pico-8 play session: hold → + tap 🅾

[t = 1 s] hold → ~1s, tap 🅾 ~2×
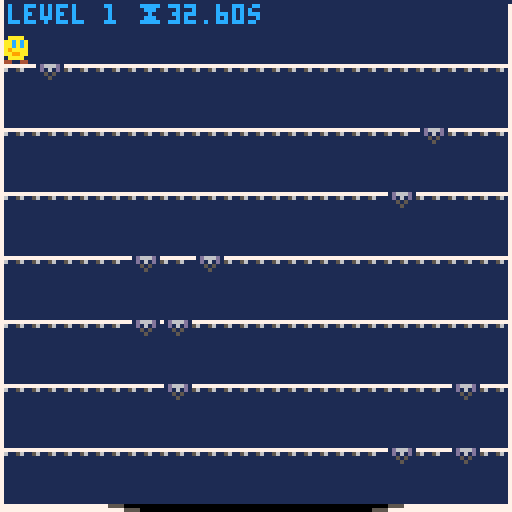
[t = 2 s] hold → ~2s, tap 🅾 ~4×
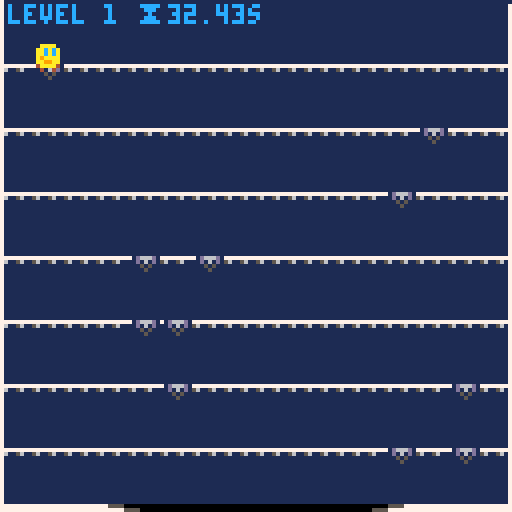
[t = 6 s] hold → ~6s, tap 🅾 ~10×
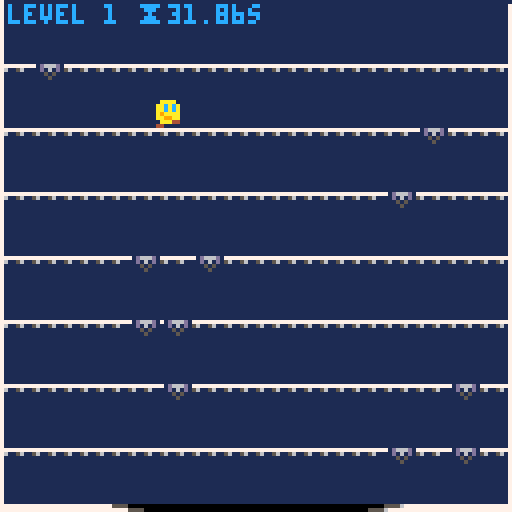
[t = 8 s] hold → ~8s, tap 🅾 ~14×
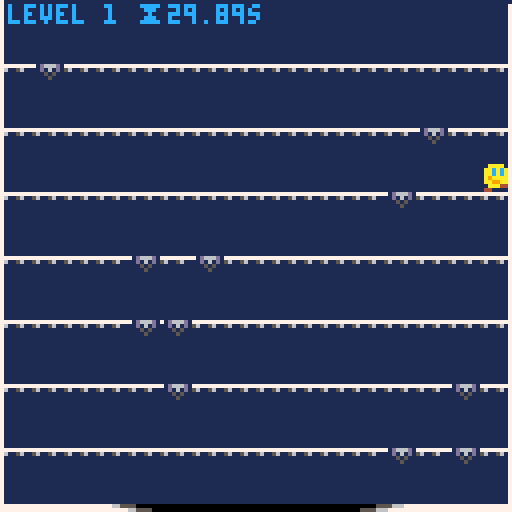

pico-8 cartridge
version 30
__lua__
-- find the gap
-- by broquaint

-- constants

-- Brain won't map colours to numbers so get computer to do it
black    = 0 navy     = 1 magenta  = 2 green    = 3
brown    = 4 dim_grey = 5 silver   = 6 white    = 7
red      = 8 orange   = 9 yellow   = 10 lime    = 11
azure    = 12 violet   = 13 salmon = 14 coral   = 15

left  = -1
right = 1

drop_normal = 1
drop_slow   = 2
drop_fast   = 4

sfx_drop_tbl = {
   [drop_normal] = 1,
   [drop_slow]   = 3,
   [drop_fast]   = 2
}

facing_right_spr = 4
facing_left_spr  = 3

gapspr={2,5,6}

warp_item_spr = 16
item_warp     = 'warp'
grav_item_spr  = 17
item_grav_belt = 'grav belt'
shoes_item_spr   = 18
item_speed_shoes = 'fast boots'

state_level_end = 'end of level'
state_running   = 'running'
state_no_void   = 'no void'
state_menu      = 'menu'

lower_limit = 13

normal_gravity = 0.2
gravity = normal_gravity -- Not constant, changes for slow falls etc
jump_velocity = 1.6
speed_boost = 0.02
max_speed = 3.5
normal_friction = 0.8
friction = normal_friction
normal_acceleration = 0.5
acceleration = normal_acceleration

function _init()
   reset_game_vars()
   reset_level_vars()
   gamestate = state_menu
   cartdata("broquaint_findthegap")
   -- dset(0,0) -- reset score
end

function reset_game_vars()
   level = 1
   current_item = {}
   dx = 0
   dy = 6
end

function reset_level_vars()
   gravity = normal_gravity
   x = 0
   y = 0
   dx = 0
   dy = 0
   jumping = false
   falling = true -- Fall into the level
   moving  = false
   bouncing = false
   wiping = false
   direction = 1
   jumped_from = 0
   floors_dropped = 0
   grav_fuel = 2

   acceleration = has_speed_shoes() and normal_acceleration + speed_boost or normal_acceleration

   bonus_level = level % 10 == 0

   floor = 1
   floor_unlocked = true

   sticky_floor = -1
   bouncy_floor = -1

   -- Only have "flavour" floors after 5th level.
   if level > 5 then
      if level < 20 then
         if not bonus_level and randn(3) == 2 then
            -- Never the first or last floor.
            sticky_floor = randn(5) + 1
         else
            bouncy_floor = randn(5) + 1
         end
      -- After 20th level allow >1 flavour floor.
      else
         local rem = level % 10
         if not bonus_level and rem % 3 == 0 then
            sticky_floor = randn(5) + 1
            bouncy_floor = sticky_floor > 3 and 2 or 4
         elseif rem % 4 == 0 then
            bouncy_floor = randn(5) + 1
         elseif not bonus_level and rem % 2 == 0 then
            sticky_floor = randn(5) + 1
         end
      end
   end

   key_set = {}

   timers_seen = 0
   timer_at = {}
   if(not bonus_level) then
      local base_time = 35 - flr(level / 10)
      local pressure  = level * 0.5
      if level > 10 then
         time_limit = base_time - min(pressure, lower_limit)
      else
         time_limit = base_time - level
      end
   else
      time_limit = max(15 - (level/10), 9)
   end
   extra_time = 0

   begin = t()
   gamestate = state_running
   lvldone = nil
   in_void = false
   new_highscore = false

   set_items()
   set_gaps()
   set_keys()
   set_launchers()
   set_bouncers()
end

function has_warp(item)
   if(item == nil) item = current_item
   return item[4] == item_warp
end

function has_grav_belt(item)
   if(item == nil) item = current_item
   return item[4] == item_grav_belt
end

function has_speed_shoes(item)
   if(item == nil) item = current_item
   return item[4] == item_speed_shoes
end

function is_pos_in_set(pos_set, pos)
   for p in all(pos_set) do
      if(pos[1] == p[1]) return true
   end
   return false
end

function find_free_tile(known, tile_gen)
   local new_y   = floor * 16 - 8
   local new_pos = tile_gen()
   -- Enter loop if the new tile position is already present to generate a new position.
   while(is_pos_in_set(known, new_pos)) do
      new_pos = tile_gen()
   end
   return new_pos
end

function find_free_item_tile(known, tile_gen)
   local to_consider = copy_table(item_set)
   for v in all(known) do
      add(to_consider, v)
   end
   return find_free_tile(to_consider, tile_gen)
end

function set_gaps()
   gap_set = {}

   local function gap_gen()
      local x1 = randn(14) * 8
      local sprite
      if level == 1 then
         sprite = gapspr[1]
      elseif level == 2 or bonus_level then
         sprite = ({2,6})[randn(2)]
      else
         sprite = gapspr[randn(#gapspr)]
      end
      return { x1, x1 + 8, sprite }
   end
   for iy=1,7 do
      local gapcount = randn(not bonus_level and 2 or 1)

      -- Ensure sticky floors always have 2 gaps.
      if(iy == sticky_floor and gapcount < 2) gapcount += 1

      local gaps = {}
      for idx=1,gapcount do
         -- Jam the gap sprite onto the position.
         add(gaps, find_free_tile(gaps, gap_gen))
         if iy == bouncy_floor then
            gaps[#gaps][3] = gapspr[1]
         end
      end

      -- If the current item or grav belt is warp always ensure 1 slow gap.
      if (has_warp() or has_grav_belt()) and iy != bouncy_floor and
         every(gaps, function(g) return fget(g[3]) != drop_slow end) then
         -- Don't add another gap if there's already 3
         if(#gaps == 3) then
            gaps[#gaps][3] = gapspr[2]
         else
            local gap = find_free_tile(gaps, gap_gen)
            gap[3] = gapspr[2]
            add(gaps, gap)
         end
      end

      -- If the current item is speed shoes ensure no fast gaps.
      if has_speed_shoes() then
         for gap in all(gaps) do
            if(gap[3] == 6) gap[3] = 5
         end
      end

      -- Ensure there's at least one non-slow gap.
      if every(gaps, function(g) return fget(g[3]) == drop_slow end) then
         -- Don't add another gap if there's already 3
         if(#gaps == 3) then
            gaps[#gaps][3] = gapspr[1]
         else
            local gap = find_free_tile(gaps, gap_gen)
            gap[3] = gapspr[1]
            add(gaps, gap)
         end
      end

      gap_set[iy] = gaps
   end
end

function set_keys()
   key_set = {{}}

   for iy = 2,7 do
      local function key_gen()
         local y_offset = 8
         if(level > 5 and randn(4) > 3) y_offset = 13
         return {(randn(15) * 8), iy * 16 - y_offset}
      end
      local keys = {}
      if not bonus_level and level > 3 and randn(10) < level then
         local key_count = #gap_set[iy]
         for _ = 1, key_count do
            add(keys, find_free_item_tile(keys, key_gen))
         end
      end
      key_set[iy] = keys
   end
   -- Ensure at least one floor is free of keys.
   key_set[randn(#key_set - 2) + 2] = {}
   add(key_set, {})
end

function set_launchers()
   local function find_free_floor_tile(launchers, iy)
      local to_consider = copy_table(launchers)
      for v in all(gap_set[iy]) do add(to_consider, v) end
      -- if level < 15 then
      for v in all(item_set[iy]) do add(to_consider, v) end
      for v in all(key_set[iy]) do add(to_consider, v) end
      -- end
      -- printh('considering: ', to_consider)
      return find_free_tile(
         to_consider, function() return {((randn(13) + 1) * 8), iy * 16 - 8} end
      )
   end

   launcher_set = {{}}

   local seen = 0
   for iy = 2,7 do
      local launchers = {}
      local lcount = level < 8 and 1 or (level < 18 or bonus_level) and 2 or 3
      -- Add launcher 1 in 4 times if it's after level 8, it's a regular floor,
      -- once generate up to 1 before level 8, 2 before level 18, 3 before level 28
      -- then an aribtrary amount after that.
      for _ = 1, lcount do
         if randn(4) == 2 and level > 3
            and (iy != sticky_floor and iy != bouncy_floor)
            and ((level < 8 and seen < 1) and (level < 18 and seen < 2) or (level < 28 and seen < 3) or (level > 31)) then
            add(launchers, find_free_floor_tile(launchers, iy))
         end
      end
      seen += #launchers > 0 and 1 or 0
      launcher_set[iy] = launchers
   end

   add(launcher_set, {})
   -- printh('launchers: ' .. arr_to_str(launcher_set))
end

function set_bouncers()
   local function find_free_floor_tile(bouncers, iy)
      local to_consider = copy_table(bouncers)
      for v in all(gap_set[iy]) do add(to_consider, v) end
      -- if level < 15 then
      for v in all(item_set[iy]) do add(to_consider, v) end
      for v in all(key_set[iy]) do add(to_consider, v) end
      for v in all(launcher_set[iy]) do add(to_consider, v) end
      -- end
      -- printh('considering: ', to_consider)
      return find_free_tile(
         to_consider, function() return {((randn(14) + 1) * 8), iy * 16 - 8} end
      )
   end

   bouncer_set = {{}}

   local seen = 0
   for iy = 2,7 do
      local bouncers = {}
      local bcount = level < 6 and 1 or (level < 16 or bonus_level) and 2 or 3
      for _ = 1, bcount do
         if randn(4) == 2 and level > 6
            and (iy != sticky_floor and iy != bouncy_floor)
            and ((level < 8 and seen < 1) and (level < 18 and seen < 2) or (level < 28 and seen < 3) or (level > 31)) then
            add(bouncers, find_free_floor_tile(bouncers, iy))
         end
      end
      seen += #bouncers > 0 and 1 or 0
      bouncer_set[iy] = bouncers
   end

   add(bouncer_set, {})
end

function set_items()
   item_set = {}
   if level > 3 and not bonus_level and level % 2 == 0 then
      local possible_items = shuffle({
         {8,   warp_item_spr,  item_warp},
         {64,  shoes_item_spr, item_speed_shoes},
         {112, grav_item_spr,  item_grav_belt}
      })
      for item in all(possible_items) do
         if current_item[4] != item[3] then
            local item_y = (randn(6) + 1) * 16 - 8
            add(item_set, {item[1], item_y, item[2], item[3]})
            break
         end
      end
   end
end

function above_gap()
   for gap in all(gap_set[floor] or {{-1,-1}}) do
      if((x + 2) > gap[1] and (x + 4) < gap[2]) return gap
   end
   return false
end

function progress_floor()
   falling = true
   floor += 1
   floors_dropped += 1

   floor_locked = #key_set[floor] > 0

   timer_max = min(flr(floor/5), 2)
   -- If before the last floor and after level 5 and there's either
   -- a increasingly likely chance or a launcher below and a timer hasn't
   -- been seen yet and it's not a bonus level and the current item
   -- isn't speed shoes then generate a timer.
   if floor < 7 and level > 5
   and (randn(15) < level or #launcher_set[floor+1] > 0)
   and timers_seen < timer_max and not bonus_level and not has_speed_shoes() then
      timers_seen += 1
      local timer_gen = function () return {(randn(15) * 8), floor * 16 - 8, floor} end
      -- TODO handle bouncers
      timer_at = find_free_item_tile(key_set[floor], timer_gen)
   end
end

function start_jump()
   jumping = true
   jumped_from = x
   dy -= jump_velocity
   if(sticky_floor == floor) acceleration = normal_acceleration
   sfx(0)
end

function compute_gap_effect(gap)
   local effect = fget(gap[3])
   if(effect == drop_normal) then
      dy = 1
      acceleration = has_speed_shoes() and normal_acceleration + speed_boost or normal_acceleration
   elseif(effect == drop_slow) then
      slow_gap_fall()
   elseif(effect == drop_fast) then
      dy = 3.5
      -- No boost with speed shoes.
      acceleration += has_speed_shoes() and 0 or 0.3
   end
end

function slow_gap_fall()
   -- Not so slow if the gap is jumped into.
   if has_grav_belt() or (floors_dropped == 1 and jumping) then
      gravity *= 0.3
      dy *= 0.3
   elseif floors_dropped > 1 then
      dy += 1
   else
      y += 1 -- Indicate movement .. not ideal though.
      gravity = 0.01
      dy = 0.01
      acceleration = has_speed_shoes() and normal_acceleration or normal_acceleration * 0.7
   end
end

function apply_gravity()
   dy += gravity
   y  += dy

   local player_feet = y + 8
   local next_floor  = floor * 16

   if gamestate == state_level_end then return end

   if dy >= 0 and (player_feet >= next_floor) then
      local gap    = above_gap()
      local effect = gap and fget(gap[3])

      if gap and not floor_locked then
         progress_floor()
         compute_gap_effect(gap)

         if floors_dropped == 1 then
            if effect == drop_slow and jumping then
               sfx(17)
            else
               sfx(sfx_drop_tbl[effect])
            end
         else
            sfx(13 + floors_dropped)
         end

         jumping = false
      else
         -- Handle the void floor so the player is placed on the "surface"
         y = next_floor - (floor == 8 and 10 or 8)
         dy = 0

         if bouncy_floor == floor then
            -- Reset gravity otherwise bouncing from a slow gap is bugged.
            gravity = normal_gravity
            start_jump()
         else
            -- Reset gravity after slow falls
            gravity = normal_gravity
            falling = false
            jumping = false
            grav_fuel = 2

            if sticky_floor == floor then
               -- dx = direction * (speed * 0.2)
               if has_speed_shoes() then
                  acceleration *= 0.05
               else
                  acceleration *= 0.2
               end
            end

            if floors_dropped > 1 and not has_speed_shoes() then
               -- dx += floors_dropped / 2
               if has_speed_shoes() then
                  acceleration += (floors_dropped / 2) * 0.07
               else
                  acceleration += 0.3
               end
               info_flash('speed boost!', 1)
               flash(function() pal(brown, red) end, 0.5)
               delay(function() flash(function() pal(brown, orange) end, 0.5) end, 0.5)
               delay(function() pal(brown, brown) end, 1.1)
            end

            floors_dropped = 0
         end
      end
   elseif has_grav_belt() and dy <= 0 then
      if flr(player_feet / 16) < (floor - 1) then
         if(floor != 1) then
            floor -= 1
            sfx(21)
         end
      end
   end
end

function bound_movement(cx)
   if cx < 0 then
      if has_warp() then
         return 120, 14
      else
         return 0
      end
   elseif cx >= 120 then
      if has_warp() then
         return 0, 13
      else
         return 120
      end
   else
      return cx
   end
end

function move_player_horizontal(direction_moved)
   if direction_moved == left or direction_moved == right then
      direction = direction_moved
   elseif not has_speed_shoes() then
      return
   end

   -- If speed shoes are possessed then compute movement based on momentum
   if has_speed_shoes() then
      x = bound_movement(x + dx)

      dx *= friction
      if(not moving) dx *= friction

      if direction_moved == left then
         dx = dx - acceleration
      elseif direction_moved == right then
         dx = dx + acceleration
      end
   -- Otherwise movement maps directly to input.
   else
      local speed = min(max_speed, acceleration * 3.5)
      local warp_sfx
      if direction == left then
         x, warp_sfx = bound_movement(x - speed)
      elseif direction == right then
         x, warp_sfx = bound_movement(x + speed)
      end
      if(warp_sfx != nil) sfx(warp_sfx)
   end

   if(abs(dx) > max_speed) dx = max_speed * direction
end

function _update()
   run_delays()

   if(gamestate == state_menu) then
      if(btn(5)) then
         gamestate = state_running
         sfx(9)
      end
      return
   end

   local running_time = t() - begin - extra_time

   if gamestate == state_level_end then
      -- Short grace period so X doesn't instantly proceed/retry
      -- which can be jarring.
      if btnp(5) and not wiping then
         local wipe_start = t()
         flash(function() wipe_screen(t() - wipe_start) end, 1)
         -- Reset the level at the point should be full
         delay(reset_level_vars, 0.5)
         wiping = true
      end
      -- Fall through the void and move towards the center.
      if(y < 150) then
         apply_gravity()
         if((x + 8) < 64 or x > 64) x += dx
      end
   elseif(gamestate == state_no_void) then
      if btn(5) and not wiping and t() - lvldone > 0.5 then
         local wipe_start = t()
         flash(function() wipe_screen(t() - wipe_start) end, 1)
         -- Reset the level at the point should be full
         delay(function()
               reset_game_vars()
               reset_level_vars()
         end, 0.5)
         wiping = true
         sfx(9)
      end
   else
      if(running_time > time_limit) then
         printh("Ran out of time at " .. t() .. " started " .. begin .. " extra time " .. extra_time .. " - time limit was " .. time_limit)
         gamestate = state_no_void
         sfx(6)
         local hiscore = dget(0)
         if(hiscore < level) then
            dset(0, level)
            new_highscore = true
         end
         return
      end

      local dir = btn(0) and 'left ' or 'right';
      local msg = dir .. 'dx was ' .. dx .. ' @ ' .. x
      move_player_horizontal(btn(0) and left or btn(1) and right or nil)
      -- if(t() % 0.25 == 0) printh(msg .. ', dx now ' .. dx .. ' @ ' .. x)

      moving = btn(0) or btn(1)

      if(not jumping and not falling and not floor_locked) then
         local gap = above_gap()
         if gap then
            compute_gap_effect(gap)

            -- printh("dx = " .. dx .. " speed = " .. speed)

            progress_floor()

            if has_grav_belt() and fget(gap[3]) == drop_slow then
               sfx(17)
            else
               sfx(sfx_drop_tbl[fget(gap[3])])
            end
         end
      end

      if not jumping and y == (floor * 16 - 8) then
         for launcher in all(launcher_set[floor]) do
            local lx = launcher[1]
            local ly = launcher[2]
            if (x + 4) > launcher[1] and x < (launcher[1] + 5) then
               jumping = true
               gravity *= 0.9
               dy -= 2.5
               floor -= 1
               sfx(18)
               flash(function() line(lx + 2, ly + 5, lx + 5, ly + 5, azure) end, 0.7)
               flash(function() line(lx + 3, ly + 4, lx + 4, ly + 4, white) end, 0.5)

               break
            end
         end
      end

      if y >= (floor * 16 - 8) and y < (floor * 16 - 4) then
         for bouncer in all(bouncer_set[floor]) do
            local bx1 = bouncer[1] + 2
            local bx2 = bx1 + 3
            local px1 = flr(x + 1)
            local px2 = flr(px1 + 5)

            if not bouncing
               and (
                     (direction == right and px2 >= bx1 and px2 < bx2)
                  or (direction == left  and px1 <= bx2 and px1 > bx1)
               )
            then
               if has_speed_shoes() then
                  dx = -dx
                  bouncing = true
                  -- Avoid getting stuck etc
                  delay(function() bouncing = false end, 0.2)
               else
                  -- Shonky emulation of being pushed back
                  local accel_was = acceleration
                  acceleration = -(acceleration + 0.8)
                  move_player_horizontal(direction)
                  delay(function()
                        if bouncing then
                           acceleration = abs(accel_was)
                           bouncing = false
                        end
                  end, 0.2)
                  bouncing = true
               end

               local by = bouncer[2]
               flash(
                  function()
                     line(bx1 - 1, by + 5, bx1 - 1, by + 6, azure)
                     line(bx2 + 1, by + 5, bx2 + 1, by + 6, azure)
                  end, 0.7
               )
               flash(function()
                     line(bx1 - 2, by + 5, bx1 - 2, by + 6, white)
                     line(bx2 + 2, by + 5, bx2 + 2, by + 6, white)
               end, 0.5)
               sfx(20)

               break
            end
         end
      end

      -- This should be after the falling check so a) you can't just spam
      -- jump to avoid slow gaps and b) so you can fall straight through gaps below.
      if not falling and not jumping and btnp(5) and y % 8 == 0 then
         start_jump()
      end

      if has_grav_belt() and grav_fuel > 0 and btnp(5) then
         if jumping and dy >= -0.25 then
            -- Basically acts like a double jump
            dy -= jump_velocity
            grav_fuel -= 0.6
            sfx(0)
         end
      end

      if not falling or bouncy_floor == floor then
         if floor_locked then
            local keys = key_set[floor]
            for idx,key in pairs(keys) do
               if  ((x + 6) > key[1] and x < (key[1] + 6))
                  and (y <= key[2] or flr(y - 2) == key[2]) then
                  deli(keys, idx)
                  sfx(4)
                  break
               end
            end

            if(#keys == 0) floor_locked = false
         end

         if #timer_at > 0 and timer_at[3] == floor and (x + 6) > timer_at[1] and x < (timer_at[1] + 6) then
            timer_at = {}
            extra_time += 3
            sfx(7)
            info_flash('+3s')
         end

         for idx, item in pairs(item_set) do
            if y == item[2] and (x + 6) > item[1] and x < (item[1] + 6) then
               if not has_speed_shoes(item) then
                  -- Reset speed if we're switching from speed shoes.
                  -- dx = normal_speed
                  -- speed = normal_speed
                  acceleration = normal_acceleration
                  friction = normal_friction
                  pal(brown, brown)
               else
                  -- dx = normal_speed + 1.4
                  -- speed = dx
                  acceleration += speed_boost
                  friction = 0.95
                  -- Luckily the only use of brown is in the shoes.
                  pal(brown, red)
               end

               if has_warp(item) then
                  local start_fade = t()
                  flash(function()
                        local d = t() - start_fade
                        local colour = d < 0.3 and silver or d < 0.6 and violet or dim_grey
                        line(0, 0, 0, 128, colour)
                        line(127, 1, 127, 128, colour)
                  end, 1)
               elseif has_warp() then
                  local start_fade = t()
                  flash(function()
                        local d = t() - start_fade
                        local colour = d < 0.3 and dim_grey or d < 0.6 and violet or silver
                        line(0, 0, 0, 128, colour)
                        line(127, 1, 127, 128, colour)
                  end, 1)
               end

               current_item = item
               deli(item_set, idx)
               sfx(12)
               info_flash(item[4])
            end
         end
      end

      if jumping or falling then
         apply_gravity()
      end

      if(y >= 118) then
         local offset  = time_limit - running_time
         local void_x1 = 64 - offset
         local void_x2 = 64 + offset

         if((x + 8) > void_x1 and x < void_x2) then
            falling = true
            dy = 0.1
            apply_gravity()
            dx = (x + 8) < 64 and 2 or -2
            if(lvldone == nil) then
               delay(function() sfx(8) end, 0.3)
               gamestate = state_level_end
               lvldone = t()
               level += 1
            end
         end
      end
   end
end

function wipe_screen(tw)
   local ry1 = tw < 0.5 and 0 or flr((tw - 0.5) * 256)
   local ry2 = tw < 0.5 and flr(tw * 256) or 128
   rectfill(0, ry1, 128, ry2, black)
   rectfill(0, ry1 - 2, 128, ry2 - 2, dim_grey)
   rectfill(0, ry1 - 3 , 128, ry2 - 3, silver)
   rectfill(0, ry1 - 4, 128, ry2 - 4, white)
   rectfill(0, ry1 - 5, 128, ry2 - 5, azure)
   rectfill(0, ry1 - 6, 128, ry2 - 6, white)
   rectfill(0, ry1 - 7, 128, ry2 - 7, silver)
   rectfill(0, ry1 - 8, 128, ry2 - 8, dim_grey)
   rectfill(0, ry1 - 9, 128, ry2 - 9, black)
end

function draw_keys(keys)
   for key in all(keys) do
      local key_x = key[1]
      local key_y = key[2]
      local at = t() * 10 % 10
      local spr_idx = 7
      if(at % 10 < 2) then
         spr_idx = 7
      elseif(at % 10 < 4) then
         spr_idx = 8
      elseif(at % 10 < 6) then
         spr_idx = 7
      elseif(at % 10 < 8) then
         spr_idx = 9
      else
         spr_idx = 7
      end
      spr(spr_idx, key_x, key_y)
      -- rect(key_x,key_y,key_x+8,key_y+8,7)
   end
end

function draw_timer_at(timer_x, timer_y)
   local at = t() * 10 % 10
   local offset = 1
   if(at % 10 < 2) then
      offset = 0
   elseif(at % 10 < 4) then
      offset = -1
   elseif(at % 10 < 6) then
      offset = 0
   elseif(at % 10 < 8) then
      offset = 1
   else
      offset = 0
   end
   spr(14, timer_x, timer_y + offset)
end

function draw_void(running_time)
   -- Draw the void layer.
   local outer_colour
   local inner_colour
   local time_left = time_limit - running_time
   if gamestate == state_menu or time_left > 10 then
      outer_colour = white
      inner_colour = silver
   elseif time_left > 8 then
      outer_colour = silver
      inner_colour = yellow
   elseif time_left > 5 then
      outer_colour = yellow
      inner_colour = salmon
   elseif time_left > 2 then
      outer_colour = salmon
      inner_colour = red
   elseif time_left > 0 then
      outer_colour = black
      inner_colour = red
   else
      outer_colour = black
      inner_colour = black
   end

   line(0, 126, 128, 126,  outer_colour)
   line(0, 127, 128, 127,  outer_colour)
   line(28, 126, 100, 126, inner_colour)
   line(32, 127, 96, 127,  inner_colour)

   local offset  = time_limit - running_time
   local void_x1 = 64 - offset -- 32 + flr(running_time) + offset
   local void_x2 = 64 + offset

   -- The void has ended
   if(void_x1 >= 64) return

   if(void_x1 <= 64) then
      line(void_x1 - 4, 126, void_x2 + 4, 126, 5)
      line(void_x1, 126, void_x2, 126, 0)
   end
   if(void_x1 <= 60) then
      line(void_x1, 127, void_x2, 127, 5)
      line(void_x1 + 4, 127, void_x2 - 4, 127, 0)
   end
end

function _draw()
   if(gamestate == state_menu) then
      draw_menu()
   else
      draw_game()
   end
end

function draw_menu()
   cls(1)
   map(0, 16)
   -- rect(32, 32, 96, 96, 12)
   draw_keys({{64, 56}})
   draw_timer_at(104, 56)
   local at = flr(t() % 1 * 100)
   local facing = direction == 1 and facing_right_spr or facing_left_spr
   if(at < 25 or (at > 50 and at < 75)) then
      spr(facing + 20, 8, 56)
   else
      spr(facing, 8, 56)
   end
   if(dget(0) > 0) then
      print('high score: level ' .. dget(0), 20, 80, 7)
   end
   print("press ❎ to start game", 20, 40, 7)
   print("to move use ⬅️➡️", 20, 100, 7)
   print("and press ❎ to jump", 20, 110, 7)
   draw_void(0)
end

function draw_game()
   cls(1)
   map(1)

   for iy=1,7 do
      local liney = iy * 16
      local locked = key_set[iy] != nil and #key_set[iy] or 0
      if(iy == sticky_floor) then
         line(0, liney, 128, liney, 3)
      elseif (iy == bouncy_floor) then
         line(0, liney, 128, liney, 12)
      end
      for idx, gap in pairs(gap_set[iy]) do
         -- An indication that the floor is locked.
         if(locked > 0) then
            -- Show "locked" status of gaps.
            if(idx <= locked) then
               spr(gap[3] + 40, gap[1], liney)
            else
               spr(gap[3] + 56, gap[1], liney)
            end
            line(gap[1] + 1, liney, gap[2] - 1, liney, 13)
         else
            spr(gap[3], gap[1], liney)
         end
      end

      for launcher in all(launcher_set[iy]) do
         spr(12, launcher[1], launcher[2])
      end
      for bouncer in all(bouncer_set[iy]) do
         spr(13, bouncer[1], bouncer[2])
      end
   end

   local running_time = t() - begin
   draw_void(running_time - extra_time) 

   for iy in all({floor, floor + 1}) do
      local keys = key_set[iy] or {}
      if iy == floor and (not falling or bouncy_floor == floor) then
         draw_keys(keys)
      else
         for key in all(keys) do
            rectfill(key[1], key[2], key[1] + 2, key[2] + 2, 10)
            pset(key[1] + 2, key[2] + 2, 9)
         end
      end
   end

   if(#timer_at > 0) then
      draw_timer_at(timer_at[1], timer_at[2])
   end

   for item in all(item_set) do
      spr(item[3], item[1], item[2])
   end

   if not has_warp() then
      line(0, 0, 0, 128, 7)
      line(127, 1, 127, 128, 7)
   end

   if gamestate != state_no_void and #current_item > 0 then
      spr(current_item[3], 118, 0)
   end

   if jumping and sticky_floor == floor and floors_dropped == 0 and (y+8) < floor * 16 then
      line(jumped_from,     floor * 16, x,     y + 8, 11)
      line(jumped_from + 4, floor * 16, x + 4, y + 8, 11)
   end

   local facing = direction == 1 and facing_right_spr or facing_left_spr
   if(gamestate == state_no_void) then
      spr(facing + 7, x, y)
   else
      local at = flr(t() % 1 * 100)
      if(falling) then
         if(at < 25 or (at > 50 and at < 75)) then
            spr(facing + 52, x, y)
         else
            spr(facing, x, y)
         end
      elseif(moving) then
         if(at < 25 or (at > 50 and at < 75)) then
            spr(facing + 20, x, y)
         else
            spr(facing + 36, x, y)
         end
      else
         spr(facing, x, y)
      end
   end

   local msg = ''
   if(gamestate == state_running) then
      if(bonus_level) then
         msg = '★ challenge '
      end
      msg = msg .. 'level ' .. level .. ' ⧗' .. nice_time((time_limit - running_time) + extra_time) .. 's'
   elseif(gamestate == state_no_void) then
      msg = 'void missed'
      if(new_highscore) then
         msg = msg .. ' ★ new hi score ' .. level
      else
         msg = msg .. ', reached lvl ' .. level
      end
      print('press ❎ to retry', 2, 120, 12)
   else
      msg = 'entered void with ' .. nice_time((time_limit - (lvldone - begin)) + extra_time) .. 's left'
      print('press ❎ to proceed', 2, 120, 12)
   end

--   print(msg .. ': '.. lvltime .. 's [' .. x .. " x " .. y .. '] ', 0, 0, 12)
   print(msg, 2, 1, 12)

   run_flashes()
end

delays = {}
function delay(f, n)
   local started = t()
   local co
   co = function()
         if (t() - started) < n then
            return
         end

         f()

         for idx, v in pairs(delays) do
            if v == co then
               deli(delays, idx)
               break
            end
         end
   end
   add(delays, co)
end

flashes = {}
-- Momentary display
function flash(f, n)
   local started = t()
   local on_level = level
   local co
   co = function()
         if (t() - started) < n then
            if((gamestate == state_running or wiping) and level == on_level) f()
            return
         end

         for idx, v in pairs(flashes) do
            if v == co then
               deli(flashes, idx)
               break
            end
         end
   end
   add(flashes, co)
end

function flash_then(f, g, n)
   -- Run flash for specified period
   flash(f, n)
   -- Run delayed function on the subsequent frame (ish)
   delay(g, n + 0.34, 'flash delay')
end

-- Only run in _update because probably don't need to draw with a delay?
function run_delays()
   for co in all(delays) do
      co()
   end
end

-- Only run in _draw because probably only need for rendering?
function run_flashes()
   for co in all(flashes) do
      co()
   end
end

info_flashing = false
function info_flash(msg, flash_length)
   -- Not enough room for flashes on bonus levels ATM
   if(bonus_level) return
   if(flash_length == nil) flash_length = 3
   if not info_flashing then
      info_flashing = true
      flash_then(
         function()
            local colour = ((t() * 10 % 10) < 5) and 11 or 3
            print(msg, 72, 1, colour)
         end,
         function() info_flashing = false end,
         flash_length
      )
   end
end

function nice_time(inms)
   local sec = flr(inms)
   local ms  = flr(inms * 100 % 100)
   if(ms == 0) then
      ms = '00'
   elseif(ms < 10) then
      ms = '0' .. ms
   end
   return sec .. '.' .. ms
end

function copy_table(tbl)
   local ret = {}
   for i,v in pairs(tbl) do
      if(type(v) == 'table') then
         ret[i] = copy_table(v)
      else
         ret[i] = v
      end
   end
   return ret
end

function randn(n)
   return flr(rnd(n)) + 1
end

function every(t, f)
   for v in all(t) do
      if not f(v) then
         return false
      end
   end
   return true
end

function debug(...)
   local res = ''
   for v in all({...}) do
      res = res .. (type(v) == 'table' and arr_to_str(v) or tostr(v))
   end
   printh(res)
end

-- Not supporting non-array tables as not using them.
function arr_to_str(a)
   local res = '{'
   for v in all(a) do
      if(type(v) == 'table') then
         res = res .. arr_to_str(v)
      else
         res = res .. tostr(v)
      end
      res = res .. ", "
   end
   return sub(res, 0, #res - 2) .. "}"
end

function shuffle(a)
   local copy = copy_table(a)
   local res = {}
   for _ = 1, #copy do
      local idx = randn(#copy)
      add(res, copy_table(copy[idx]))
      deli(copy, idx)
   end
   return res
end
__gfx__
000000001aaaaaa101d666d10000000000000000012ddd21013bbb31000000000000000000000000000000000000000000000000000000000000000000000000
00000000aaeeaeea11d161d100aaaa0000aaaa001121d1211131b13100000000000000000aa0000000aaaa0000aaaa0000000000000000000066660000000000
00700700aefaefaa111515110acacaa00aacaca011121211111313110aa00000000000000aaaaaa00aaaaaa00aaaaaa000000000000000000677c76000000000
00077000aaaaaaaa111151110acacaa00aacaca011112111111131110aaa99900aa000000aa090900acacaa00aacaca000000000000000000677c76000000000
00077000aaaaaaaa111111110aaaa9a00a9aaaa011111111111111110aa090900aaa9990000000000aaaaaa00aaaaaa00000000000000000067cc76000000000
00700700a9eaae9a111111110aa99aa00aa99aa01111111111111111000000000aa0a0a0000000000aa99aa00aa99aa00000000000cccc000677776000000000
00000000aaeeeeaa1111111100aaaa0000aaaa00111111111111111100000000000000000000000000aaaa0000aaaa0000cccc0000cccc000066660000000000
000000001aaaaaa1111111110440044004400440111111111111111100000000000000000000000005500550055005500dddddd0000dd0000000000000000000
00000000000000000000000000000000000000000000000000000000000000000000000000000000000000000000000000000000000000000000000000000000
a000000a00c00000000000000000000000000000000000000000000000aaaa0000aaaa0000000000000000000000000000000000000000000000000000000000
ca0000ac0ccc060000000000000000000000000000000000000000000acacaa00aacaca000000000000000000000000000000000000000000000000000000000
ca0000ac0070060008900890000000000000000000000000000000000acacaa00aacaca000000000000000000000000000000000000000000000000000000000
aa0000aa5565565508890889000000000000000000000000000000000aaaa9a00a9aaaa000000000000000000000000000000000000000000000000000000000
9a0000a9006007000aaa0aaa000000000000000000000000000000000aa99aa00aa99aa000000000000000000000000000000000000000000000000000000000
a000000a0060ccc00000000000000000000000000000000000000000044aaa0000aaa44000000000000000000000000000000000000000000000000000000000
0000000000000c000000000000000000000000000000000000000000000004400440000000000000000000000000000000000000000000000000000000000000
0000000000000000000000000000000077777777777777770000000000000000000000000000000001d666d10000000000000000012ddd21013bbb3100000000
0000000000000000000000000000000056005600560056000000000000aaaa0000aaaa000000000011da6ad10000000000000000112ada21113aba3100000000
000000000000000000000000000000000000000000000000000000000acacaa00aacaca000000000116595610000000000000000116292611163936100000000
000000000000000000000000000000000000000000000000000000000acacaa00aacaca000000000116656610000000000000000116626611166366100000000
000000000000000000000000000000000000000000000000000000000aaaa9a00a9aaaa000000000111111110000000000000000111111111111111100000000
000000000000000000000000000000000000000000000000000000000aa99aa00aa99aa000000000111111110000000000000000111111111111111100000000
0000000000000000000000000000000000000000000000000000000000aaa440044aaa0000000000111111110000000000000000111111111111111100000000
00000000000000000000000000000000000000000000000000000000044000000000044000000000111111110000000000000000111111111111111100000000
000000000000000070d666d0702ddd20703bbb30000000000000000000000000000000000000000001d666d10000000000000000012ddd21013bbb3100000000
000000000000000000d060d00020d0200030b030000000000000000000aaaa0000aaaa000000000011d161d100000000000000001121d1211131b13100000000
000000000000000000050500000202000003030000000000000000000acacaa00aacaca000000000116515610000000000000000116212611163136100000000
000000000000000000005000000020000000300000000000000000000acacaa00aacaca000000000116656610000000000000000116626611166366100000000
000000000000000000000000000000000000000000000000000000000aaaa9a00a9aaaa000000000111111110000000000000000111111111111111100000000
000000000000000000000000000000000000000000000000000000000aa99aa00aa99aa000000000111111110000000000000000111111111111111100000000
0000000000000000000000000000000000000000000000000000000004aaaa4004aaaa4000000000111111110000000000000000111111111111111100000000
00000000000000000000000000000000000000000000000000000000004004000040040000000000111111110000000000000000111111111111111100000000
00000000000000000000000000000000000000000000000000000000000000000000000000000000000000000000000000000000000000000000000000000000
00000000000000000000000000000000000000000000000000000000000000000000000000000000000000000000000000000000000000000000000000000000
00000000000000000000000000000000000000000000000000000000000000000000000000000000055555555550000000000000000000000000000000000000
00555555555000000000000000000000000000000055555555555550000000000000000000000000dddddddddddd000000000000000000000000000000000000
0dddddddddd0000000000000000000000000555000ddddddddddddd000000000000000000000000ccccccccccccc000000000000000000000000000000000000
00ccccccccc0055500000000000000000000ddd000ccccccccccccc000000000000000000000000ccccccccccccc000000000000000000000000000000000000
00ccccccccc00ddd00000000000000000000ccc000ccccccccccccc005550000000000000000000ccccc00000000000000000000000000000000000000000000
00ccccccccc00ccc00000000000000000000ccc000ccccccccccccc00ddd0000000000000000000ccccc00000000000000000055000000000000000000000000
00ccccc00000000000005500000000000000ccc0000000ccccc000000ccc0000000000000000000ccccc00cccc0000000dddddd0000000000000000000000000
0cccccc000000ccc000ddd0000000000ccccccc0000000ccccc000000ccc0000000005555550000ccccc00ccccc00000ccccccc0000555000000000000000000
ccccccccc0000ccc000cccccccc0000cccccccc0000000ccccc000000ccccccc0000dddddddd000ccccc000ccccc000cccccccc0000ddddddd00000000000000
00ccccccc0000ccc000ccccccccc000cccccccc0000000ccccc000000cccccccc000ccc00ccc000ccccc000ccccc000cccccccc0000cccccccc0000000000000
00ccccccc0000ccc000ccccccccc000ccc00ccc0000000ccccc000000cccccccc000cccccccc000ccccccccccccc000ccc00ccc0000ccc00ccc0000000000000
00ccccc000000ccc000ccc000ccc000ccc00ccc0000000ccccc000000ccc00ccc000ccccccc0000ccccccccccccc000ccc00ccc0000ccc00ccc0000000000000
00ccccc000000ccc000ccc000ccc000cccccccc0000000ccccc000000ccc00ccc000ccc000000000cccccccccccc000cccccccc0000cccccccc0000000000000
00ccccc000000ccc000ccc000ccc000cccccccc0000000ccccc000000ccc00ccc000cccccccc0000cccccccccccc0000cccccccc000cccccccc0000000000000
00ccccc000000ccc000ccc000ccc0000cccccc00000000ccccc000000ccc00ccc0000ccccccc00000cccccccccc000000ccccccc000ccccccc00000000000000
77777777777777777777777777777777777777777777777777777777777777777777777777777777777777777777777777777777777ccc777777777777777777
66666666666666666666666666666666666666666666666666666666666666666666666666666666666666666666666666666666666ccc666666666666666666
55555555555555555555555555555555555555555555555555555555555555555555555555555555555555555555555555555555555ccc555555555555555555
00000000000000000000000000000000000000000000000000000000000000000000000000000000000000000000000000000000000ccc000000000000000000
00000000000000000000000000000000000000000000000000000000000000000000000000000000000000000000000000000000000ccc000000000000000000
__gff__
0000010000020400000000000000000000010000000000000000000000000000010204000808000000000100000204000000010204000000000001000002040000000000000000000000000000000000000000000000000000000000000000000000000000000000000000000000000000000000000000000000000000000000
0000000000000000000000000000000000000000000000000000000000000000000000000000000000000000000000000000000000000000000000000000000000000000000000000000000000000000000000000000000000000000000000000000000000000000000000000000000000000000000000000000000000000000
__map__
2626260023262626260023000000000000000000000000000000000000000000000000000000000000000000000000000000000000000000000000000000000000000000000000000000000000000000000000000000000000000000000000000000000000000000000000000000000000000000000000000000000000000000
2626262626262626262626000000000000000000000000000000000000000000000000000000000000000000000000000000000000000000000000000000000000000000000000000000000000000000000000000000000000000000000000000000000000000000000000000000000000000000000000000000000000000000
2425242524252425242524252525252525252425000000000000000000000000000000000000000000000000000000000000000000000000000000000000000000000000000000000000000000000000000000000000000000000000000000000000000000000000000000000000000000000000000000000000000000000000
0000000000000016161616160000000000000035000000000000000000000000000000000000000000000000000000000000000000000000000000000000000000000000000000000000000000000000000000000000000000000000000000000000000000000000000000000000000000000000000000000000000000000000
2424242424242424242424242525252525252425000000000000000000000000000000000000000000000000000000000000000000000000000000000000000000000000000000000000000000000000000000000000000000000000000000000000000000000000000000000000000000000000000000000000000000000000
0000000000000000000000000000000000000035000000000000000000000000000000000000000000000000000000000000000000000000000000000000000000000000000000000000000000000000000000000000000000000000000000000000000000000000000000000000000000000000000000000000000000000000
2425242524252425242524252425242524242425000000000000000000000000000000000000000000000000000000000000000000000000000000000000000000000000000000000000000000000000000000000000000000000000000000000000000000000000000000000000000000000000000000000000000000000000
0000000000000000000000000000000000000035000000000000000000000000000000000000000000000000000000000000000000000000000000000000000000000000000000000000000000000000000000000000000000000000000000000000000000000000000000000000000000000000000000000000000000000000
2425242524252425242524252425242524252425000000000000000000000000000000000000000000000000000000000000000000000000000000000000000000000000000000000000000000000000000000000000000000000000000000000000000000000000000000000000000000000000000000000000000000000000
0000000000000000000000000000000000000000000000000000000000000000000000000000000000000000000000000000000000000000000000000000000000000000000000000000000000000000000000000000000000000000000000000000000000000000000000000000000000000000000000000000000000000000
2425242524252425242524252425242524252425000000000000000000000000000000000000000000000000000000000000000000000000000000000000000000000000000000000000000000000000000000000000000000000000000000000000000000000000000000000000000000000000000000000000000000000000
0000000000000000003500000000000000000035000000000000000000000000000000000000000000000000000000000000000000000000000000000000000000000000000000000000000000000000000000000000000000000000000000000000000000000000000000000000000000000000000000000000000000000000
2425242524252425242524252425242524252425000000000000000000000000000000000000000000000000000000000000000000000000000000000000000000000000000000000000000000000000000000000000000000000000000000000000000000000000000000000000000000000000000000000000000000000000
0000000000000000000000350000000000000000000000000000000000000000000000000000000000000000000000000000000000000000000000000000000000000000000000000000000000000000000000000000000000000000000000000000000000000000000000000000000000000000000000000000000000000000
2425242524252425242524252425242524252425000000000000000000000000000000000000000000000000000000000000000000000000000000000000000000000000000000000000000000000000000000000000000000000000000000000000000000000000000000000000000000000000000000000000000000000000
0000000000000000000000000000000000000000000000000000000000000000000000000000000000000000000000000000000000000000000000000000000000000000000000000000000000000000000000000000000000000000000000000000000000000000000000000000000000000000000000000000000000000000
0000000000000000000000000000000000000000000000000000000000000000000000000000000000000000000000000000000000000000000000000000000000000000000000000000000000000000000000000000000000000000000000000000000000000000000000000000000000000000000000000000000000000000
00404142434445464748494a4b4c4d4e00000000000000000000000000000000000000000000000000000000000000000000000000000000000000000000000000000000000000000000000000000000000000000000000000000000000000000000000000000000000000000000000000000000000000000000000000000000
00505152535455565758595a5b5c5d5e00000000000000000000000000000000000000000000000000000000000000000000000000000000000000000000000000000000000000000000000000000000000000000000000000000000000000000000000000000000000000000000000000000000000000000000000000000000
6f606162636465666768696a6b6c6d6e6f000000000000000000000000000000000000000000000000000000000000000000000000000000000000000000000000000000000000000000000000000000000000000000000000000000000000000000000000000000000000000000000000000000000000000000000000000000
0080818283848586870000000000000000000000000000000000000000000000000000000000000000000000000000000000000000000000000000000000000000000000000000000000000000000000000000000000000000000000000000000000000000000000000000000000000000000000000000000000000000000000
0090919293949596970000000000000000000000000000000000000000000000000000000000000000000000000000000000000000000000000000000000000000000000000000000000000000000000000000000000000000000000000000000000000000000000000000000000000000000000000000000000000000000000
00a0a1a2a3a4a5a6a70000000000000000000000000000000000000000000000000000000000000000000000000000000000000000000000000000000000000000000000000000000000000000000000000000000000000000000000000000000000000000000000000000000000000000000000000000000000000000000000
0000000000000000000000000000000000000000000000000000000000000000000000000000000000000000000000000000000000000000000000000000000000000000000000000000000000000000000000000000000000000000000000000000000000000000000000000000000000000000000000000000000000000000
2424242424322424243324242424342400000000000000000000000000000000000000000000000000000000000000000000000000000000000000000000000000000000000000000000000000000000000000000000000000000000000000000000000000000000000000000000000000000000000000000000000000000000
